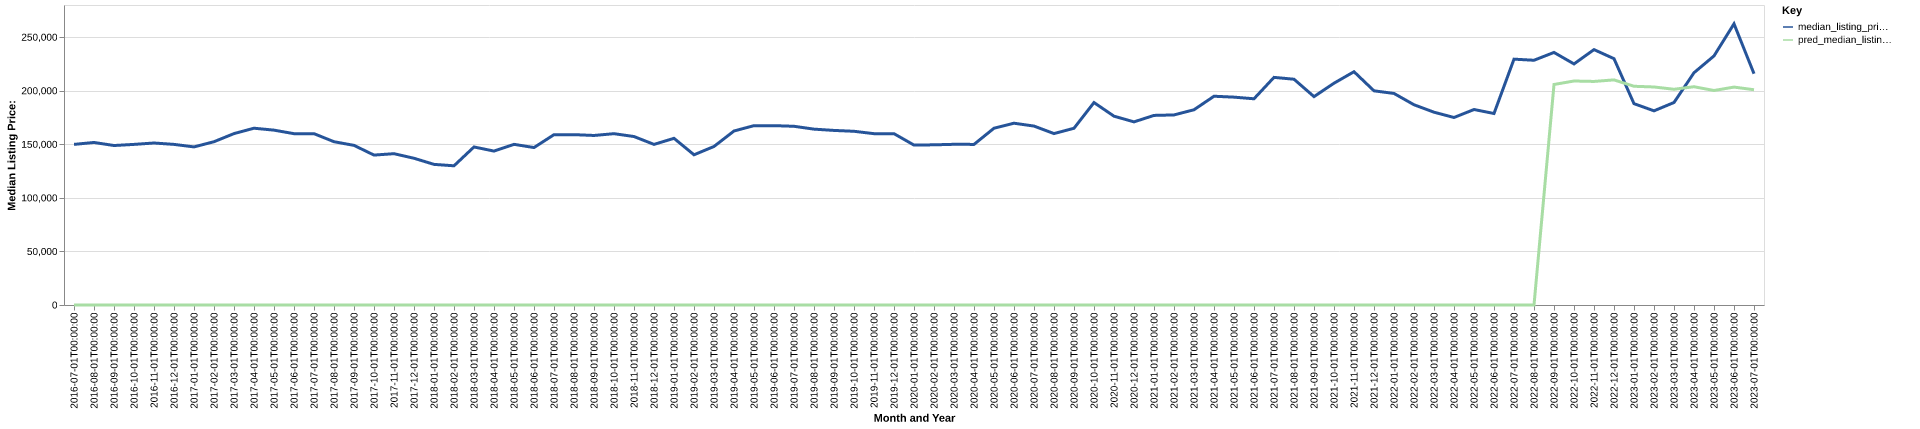

Source data for this figure (header and first rows):
date, time_idx, median_listing_price, thirty_year_interest_rate_five, month, county_name, active_listing_count, median_days_on_market, pred_median_listing_price, month_year
2016-07-01, 0, 149900, 3.72, 7, somerset, md, 209.0, 94.0, 0, Jul-2016
2016-08-01, 1, 151700, 3.73, 8, somerset, md, 218.0, 101.0, 0, Aug-2016
2016-09-01, 2, 148850, 3.66, 9, somerset, md, 219.0, 114.0, 0, Sep-2016
2016-10-01, 3, 149900, 3.64, 10, somerset, md, 198.0, 124.0, 0, Oct-2016
2016-11-01, 4, 151200, 3.66, 11, somerset, md, 176.0, 126.0, 0, Nov-2016
2016-12-01, 5, 149900, 3.48, 12, somerset, md, 170.0, 127.0, 0, Dec-2016
2017-01-01, 6, 147550, 3.45, 1, somerset, md, 156.0, 131.0, 0, Jan-2017
2017-02-01, 7, 152400, 3.5, 2, somerset, md, 167.0, 126.0, 0, Feb-2017
2017-03-01, 8, 159975, 3.52, 3, somerset, md, 162.0, 123.0, 0, Mar-2017
2017-04-01, 9, 165000, 4.03, 4, somerset, md, 172.0, 94.0, 0, Apr-2017
2017-05-01, 10, 163200, 4.32, 5, somerset, md, 174.0, 89.0, 0, May-2017
2017-06-01, 11, 159900, 4.2, 6, somerset, md, 180.0, 87.0, 0, Jun-2017
2017-07-01, 12, 159900, 4.19, 7, somerset, md, 181.0, 85.0, 0, Jul-2017
2017-08-01, 13, 152400, 4.3, 8, somerset, md, 180.0, 96.0, 0, Aug-2017
2017-09-01, 14, 149000, 4.1, 9, somerset, md, 176.0, 105.0, 0, Sep-2017
2017-10-01, 15, 139925, 4.05, 10, somerset, md, 174.0, 121.0, 0, Oct-2017
2017-11-01, 16, 141225, 3.94, 11, somerset, md, 168.0, 127.0, 0, Nov-2017
2017-12-01, 17, 136950, 4.03, 12, somerset, md, 160.0, 123.0, 0, Dec-2017
2018-01-01, 18, 131250, 3.93, 1, somerset, md, 149.0, 133.0, 0, Jan-2018
2018-02-01, 19, 129925, 3.83, 2, somerset, md, 151.0, 118.0, 0, Feb-2018
2018-03-01, 20, 147500, 3.94, 3, somerset, md, 156.0, 115.0, 0, Mar-2018
2018-04-01, 21, 143650, 3.95, 4, somerset, md, 156.0, 94.0, 0, Apr-2018
2018-05-01, 22, 149950, 3.99, 5, somerset, md, 153.0, 91.0, 0, May-2018
2018-06-01, 23, 146950, 4.15, 6, somerset, md, 167.0, 83.0, 0, Jun-2018
2018-07-01, 24, 158975, 4.4, 7, somerset, md, 174.0, 88.0, 0, Jul-2018
2018-08-01, 25, 159000, 4.46, 8, somerset, md, 176.0, 90.0, 0, Aug-2018
2018-09-01, 26, 158225, 4.58, 9, somerset, md, 172.0, 100.0, 0, Sep-2018
2018-10-01, 27, 159900, 4.66, 10, somerset, md, 172.0, 115.0, 0, Oct-2018
2018-11-01, 28, 157225, 4.62, 11, somerset, md, 169.0, 136.0, 0, Nov-2018
2018-12-01, 29, 149900, 4.54, 12, somerset, md, 160.0, 136.0, 0, Dec-2018
2019-01-01, 30, 155562, 4.6, 1, somerset, md, 153.0, 125.0, 0, Jan-2019
2019-02-01, 31, 140200, 4.72, 2, somerset, md, 157.0, 117.0, 0, Feb-2019
2019-03-01, 32, 147957, 4.9, 3, somerset, md, 158.0, 105.0, 0, Mar-2019
2019-04-01, 33, 162400, 4.94, 4, somerset, md, 158.0, 87.0, 0, Apr-2019
2019-05-01, 34, 167400, 4.75, 5, somerset, md, 158.0, 79.0, 0, May-2019
2019-06-01, 35, 167400, 4.51, 6, somerset, md, 162.0, 86.0, 0, Jun-2019
2019-07-01, 36, 166800, 4.41, 7, somerset, md, 155.0, 88.0, 0, Jul-2019
2019-08-01, 37, 164145, 4.41, 8, somerset, md, 150.0, 91.0, 0, Aug-2019
2019-09-01, 38, 162937, 4.2, 9, somerset, md, 148.0, 86.0, 0, Sep-2019
2019-10-01, 39, 162132, 4.14, 10, somerset, md, 142.0, 80.0, 0, Oct-2019
2019-11-01, 40, 159900, 3.84, 11, somerset, md, 125.0, 89.0, 0, Nov-2019
2019-12-01, 41, 159900, 3.81, 12, somerset, md, 109.0, 116.0, 0, Dec-2019
2020-01-01, 42, 149250, 3.75, 1, somerset, md, 104.0, 125.0, 0, Jan-2020
2020-02-01, 43, 149500, 3.73, 2, somerset, md, 117.0, 110.0, 0, Feb-2020
2020-03-01, 44, 149975, 3.78, 3, somerset, md, 126.0, 96.0, 0, Mar-2020
2020-04-01, 45, 149900, 3.75, 4, somerset, md, 132.0, 83.0, 0, Apr-2020
2020-05-01, 46, 165000, 3.74, 5, somerset, md, 119.0, 99.0, 0, May-2020
2020-06-01, 47, 169675, 3.72, 6, somerset, md, 121.0, 105.0, 0, Jun-2020
2020-07-01, 48, 167000, 3.49, 7, somerset, md, 111.0, 116.0, 0, Jul-2020
2020-08-01, 49, 160000, 3.65, 8, somerset, md, 94.0, 107.0, 0, Aug-2020
2020-09-01, 50, 164950, 3.33, 9, somerset, md, 91.0, 87.0, 0, Sep-2020
2020-10-01, 51, 188950, 3.28, 10, somerset, md, 81.0, 106.0, 0, Oct-2020
2020-11-01, 52, 176225, 3.21, 11, somerset, md, 72.0, 108.0, 0, Nov-2020
2020-12-01, 53, 170925, 3.07, 12, somerset, md, 80.0, 104.0, 0, Dec-2020
2021-01-01, 54, 176950, 2.99, 1, somerset, md, 72.0, 93.0, 0, Jan-2021
2021-02-01, 55, 177400, 2.93, 2, somerset, md, 60.0, 63.0, 0, Feb-2021
2021-03-01, 56, 182225, 2.88, 3, somerset, md, 62.0, 53.0, 0, Mar-2021
2021-04-01, 57, 194848, 2.84, 4, somerset, md, 64.0, 50.0, 0, Apr-2021
2021-05-01, 58, 194000, 2.71, 5, somerset, md, 63.0, 52.0, 0, May-2021
2021-06-01, 59, 192475, 2.79, 6, somerset, md, 63.0, 50.0, 0, Jun-2021
... 25 more rows
